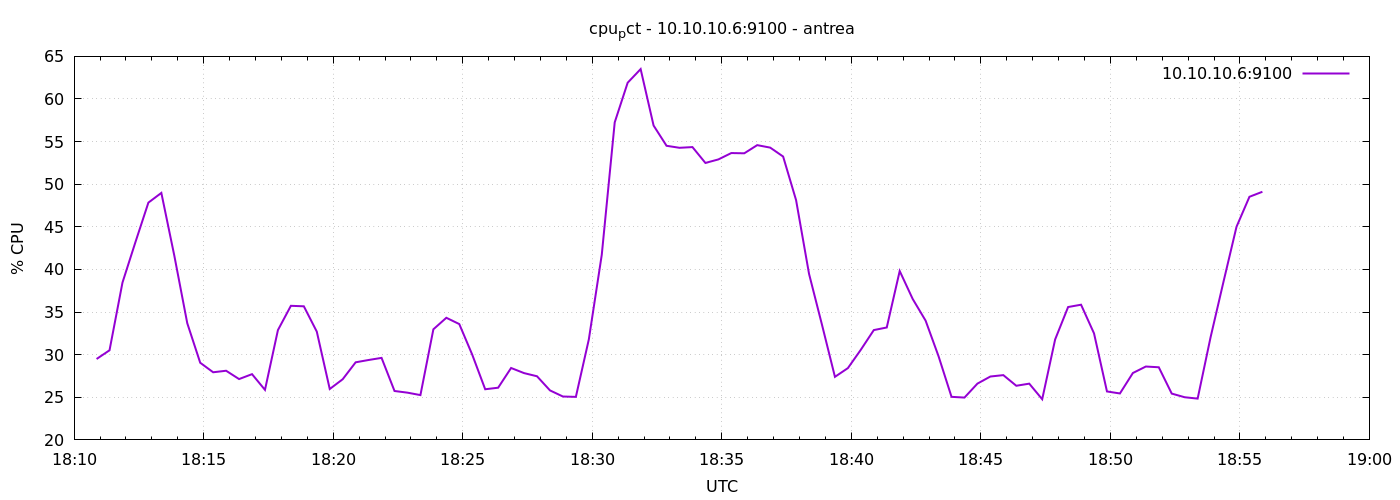

The data file committed next to this chart (first rows):
1777313452	29.493162165233667
1777313482	30.52
1777313512	38.46
1777313542	43.21
1777313572	47.84
1777313602	48.98
1777313632	41.62
1777313662	33.7
1777313692	29.05
1777313722	27.94
1777313752	28.11
1777313782	27.14
1777313812	27.71
1777313842	25.87
1777313872	32.89
1777313902	35.73
1777313932	35.68
1777313962	32.7
1777313992	25.97
1777314022	27.12
1777314052	29.1
1777314082	29.38
1777314112	29.62
1777314142	25.74
1777314172	25.54
1777314202	25.26
1777314232	32.98
1777314262	34.33
1777314292	33.59
1777314322	30
1777314352	25.94
1777314382	26.12
1777314412	28.44
1777314442	27.84
1777314472	27.47
1777314502	25.81
1777314532	25.09
1777314562	25.05
1777314592	31.79
1777314622	41.72
1777314652	57.26
1777314682	61.91
1777314712	63.51
1777314742	56.89
1777314772	54.51
1777314802	54.27
1777314832	54.36
1777314862	52.5
1777314892	52.91
1777314922	53.66
1777314952	53.63
1777314982	54.59
1777315012	54.3
1777315042	53.25
1777315072	48.13
1777315102	39.49
1777315132	33.51
1777315162	27.4
1777315192	28.42
1777315222	30.58
1777315252	32.89
... 30 more rows
